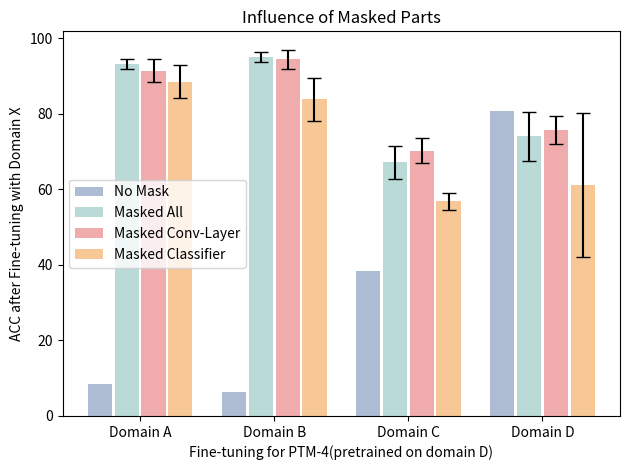

Source code (Python): (Note: this script raises an exception after producing the figure.)
import numpy as np
import matplotlib.pyplot as plt
import seaborn as sns


# import colorcet as cc

id = 4
domain = 'D'
# 示例数据
categories = ['Domain A', 'Domain B', 'Domain C', 'Domain D']
group1_1 = [95.74, 95.74, 59.57, 25.53]  # PTM1
group1_2 = [91.49, 93.62, 61.7, 19.15]  # PTM2
group1_3 = [74.47, 82.98, 70.21, 44.68]  # PTM3
group1_4 = [8.51, 6.38, 38.3, 80.85]  # PTM4

# mask PTM
group2_1 = [92.77, 94.04, 73.4, 70.64]  # mask PTM1
group2_std_1 = [2.37, 2.98, 4.69, 4.64]  # mask PTM1

group2_2 = [92.77, 95.96, 70.85, 72.77]  # mask PTM2
group2_std_2 = [1.70, 1.49, 3.81, 4.13]  # mask PTM2
#
group2_3 = [91.70, 94.26, 69.79, 74.47]  # mask PTM3
group2_std_3 = [2.60, 3.30, 3.90, 4.36]  # mask PTM3

group2_4 = [93.19, 95.11, 67.23, 74.04]  # mask PTM4
group2_std_4 = [1.28, 1.36, 4.38, 6.58]  # mask PTM4

# mask CONV PTM
group3_1 = [92.77, 92.77, 71.70, 73.19]  # mask CONV PTM1
group3_std_1 = [3.71, 4.58, 2.34, 9.33]  # mask CONV PTM1

group3_2 = [87.87, 90.0, 67.87, 71.28]  # mask CONV PTM2
group3_std_2 = [6.10, 4.04, 4.80, 5.65]  # mask CONV PTM2
#
group3_3 = [93.19, 94.26, 69.79, 75.96]  # mask CONV PTM3
group3_std_3 = [1.59, 4.04, 4.64, 5.47]  # mask CONV PTM3

group3_4 = [91.49, 94.47, 70.21, 75.74]  # mask CONV PTM4
group3_std_4 = [3.16, 2.55, 3.30, 3.83]  # mask CONV PTM4

# MASK CL PTM
group4_1 = [91.28, 95.53, 60.64, 32.13]  # mask CL PTM1
group4_std_1 = [3.86, 1.77, 2.73, 4.61]  # mask CL PTM1

group4_2 = [85.74, 89.36, 65.32, 68.30]  # mask CL PTM2
group4_std_2 = [2.14, 5.63, 3.02, 5.50]  # mask CL PTM2
#
group4_3 = [88.94, 86.17, 62.55, 58.30]  # mask CL PTM3
group4_std_3 = [4.44, 2.73, 2.89, 9.09]  # mask CL PTM3

group4_4 = [88.51, 83.83, 56.81, 61.06]  # mask CL PTM4
group4_std_4 = [4.38, 5.72, 2.14, 19.08]  # mask CL PTM4

# colors = ['#CED6E7', '#91B2D7', '#778BBE', '#807C93', '#575C73']  # blue
# colors = ['#76A0AD', '#597C8B', '#DABE84', '#D9BDC3', '#C4D0CC']  # green /red
# colors = ['#DEAF6F', '#A48BD3', '#ADDEAD', '#DE777C', '#D7B0AF', '#88ACD3']
colors = ['#ADBCD3', '#F7C796', '#F0ACAD', '#BADAD7', '#ABD0A5', '#F6E4A6']
# x轴上的位置
num_groups = 4  # 每个类别的柱子数量
x = np.arange(len(categories))  # 类别的数量
width = 0.2  # 每个柱的宽度

# 创建图形和子图
fig, ax = plt.subplots()

group1_list = [group1_1, group1_2, group1_3, group1_4]
group2_list = [group2_1, group2_2, group2_3, group2_4]
group2_std_list = [group2_std_1, group2_std_2, group2_std_3, group2_std_4]
group3_list = [group3_1, group3_2, group3_3, group3_4]
group3_std_list = [group3_std_1, group3_std_2, group3_std_3, group3_std_4]
group4_list = [group4_1, group4_2, group4_3, group4_4]
group4_std_list = [group4_std_1, group4_std_2, group4_std_3, group4_std_4]

group1 = group1_list[id-1]
group2 = group2_list[id-1]
group2_std = group2_std_list[id-1]
group3 = group3_list[id-1]
group3_std = group3_std_list[id-1]
group4 = group4_list[id-1]
group4_std = group4_std_list[id-1]

# 绘制两组数据的柱状图
rects1 = ax.bar(x + 0 * width, group1, width * 0.9, label=f'No Mask', color=colors[0], capsize=5)
rects2 = ax.bar(x + 1 * width, group2, width * 0.9, yerr=group2_std, label=f'Masked All', color=colors[3], capsize=5)
rects3 = ax.bar(x + 2 * width, group3, width * 0.9, yerr=group3_std, label=f'Masked Conv-Layer', color=colors[2], capsize=5)
rects4 = ax.bar(x + 3 * width, group4, width * 0.9, yerr=group4_std, label=f'Masked Classifier', color=colors[1], capsize=5)


# 添加标签和标题
ax.set_xlabel(f'Fine-tuning for PTM-{id}(pretrained on domain {domain})')
ax.set_ylabel('ACC after Fine-tuning with Domain X')
ax.set_title(f'Influence of Masked Parts')
ax.set_xticks(x + width * (num_groups - 1) / 2)
ax.set_xticklabels(categories)
ax.legend()

# 添加数据标签函数
def add_labels(rects):
    for rect in rects:
        height = rect.get_height()
        ax.annotate(f'{height}',
                    xy=(rect.get_x() + rect.get_width() / 2, height),
                    xytext=(0, 3),  # 3 points vertical offset
                    textcoords="offset points",
                    ha='center', va='bottom')

# def add_labels(rects):
#     for rect in rects:
#         height = rect.get_height()
#         ax.annotate(f'{height}',
#                     xy=(rect.get_x() + rect.get_width() / 2, height),
#                     xytext=(0, 3),  # 3 points vertical offset
#                     textcoords="offset points",
#                     ha='center', va='bottom')

# 给每个柱子添加数值标签
# add_labels(rects1)
# add_labels(rects2)
# add_labels(rects3)
# add_labels(rects4)

# 显示图形
plt.tight_layout()
plt.show()
plt.savefig(f'visual/results/MUTAG-PTM-{id}.pdf', format='pdf')
plt.close()